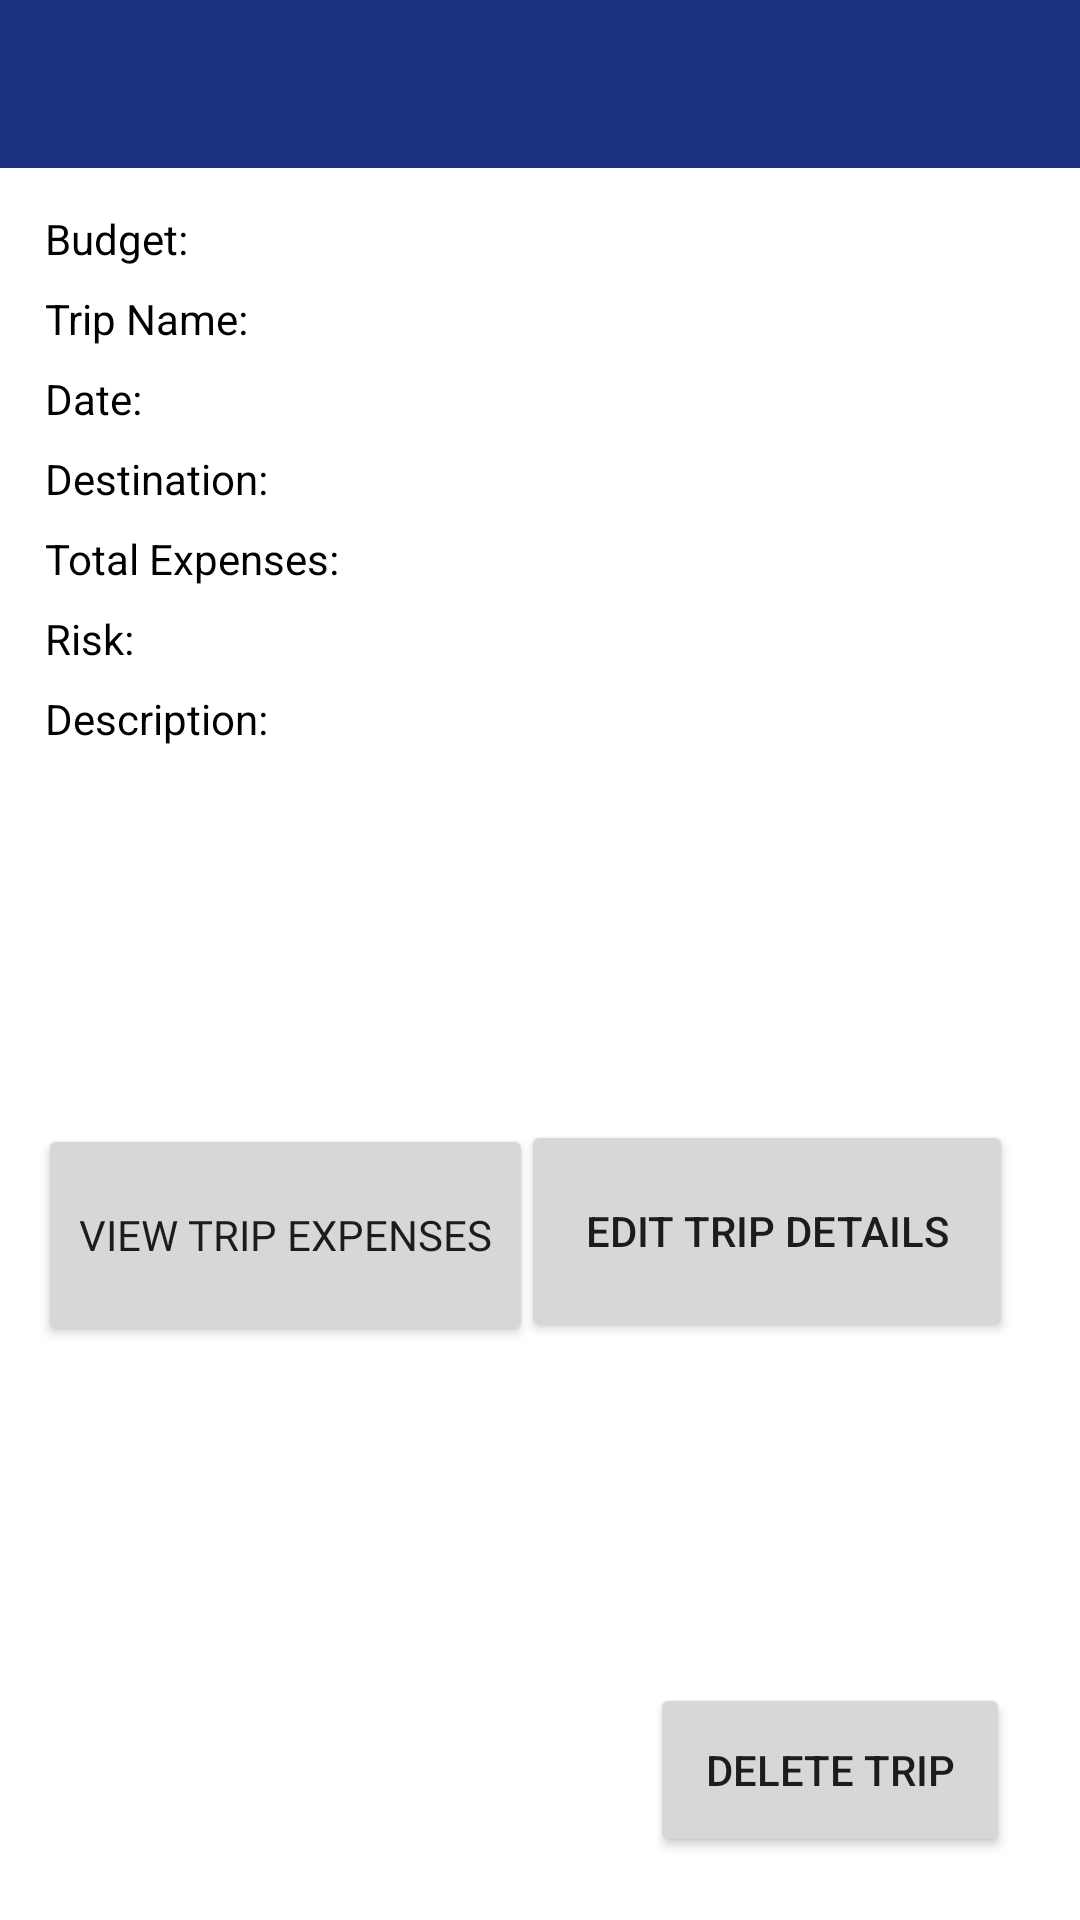

This screen was rendered from an Android layout file. Write that file and the resources it references.
<!-- AndroidManifest.xml: application theme Theme.M_Expense -->
<!-- res/layout/activity_trip_options.xml -->
<?xml version="1.0" encoding="utf-8"?>
<androidx.constraintlayout.widget.ConstraintLayout xmlns:android="http://schemas.android.com/apk/res/android"
    xmlns:app="http://schemas.android.com/apk/res-auto"
    xmlns:tools="http://schemas.android.com/tools"
    android:id="@+id/constrLayout"
    android:layout_width="match_parent"
    android:layout_height="match_parent"
    android:orientation="vertical">

    <androidx.appcompat.widget.Toolbar
        android:id="@+id/tripOptionsToolbar"
        android:layout_width="match_parent"
        android:layout_height="wrap_content"
        android:background="?attr/colorPrimary"
        android:minHeight="?attr/actionBarSize"
        android:theme="?attr/actionBarTheme"
        app:layout_constraintEnd_toEndOf="parent"
        app:layout_constraintStart_toStartOf="parent"
        app:layout_constraintTop_toTopOf="parent"
        app:titleTextColor="@color/white" />

    <TableLayout
        android:id="@+id/tableLayout"
        android:layout_width="0dp"
        android:layout_height="244dp"
        android:layout_alignParentTop="true"
        android:layout_alignParentBottom="true"
        android:layout_marginTop="55dp"
        android:padding="10sp"
        app:layout_constraintEnd_toEndOf="parent"
        app:layout_constraintStart_toStartOf="parent"
        app:layout_constraintTop_toTopOf="parent">

        <TableRow
            android:layout_width="match_parent"
            android:layout_height="match_parent">

            <TextView
                android:id="@+id/lblBudget"
                android:layout_width="wrap_content"
                android:layout_height="wrap_content"
                android:paddingStart="5sp"
                android:paddingTop="5sp"
                android:paddingEnd="5sp"
                android:text="@string/budget_semi"
                android:textColor="@color/black" />

            <TextView
                android:id="@+id/tvBudget"
                android:layout_width="250dp"
                android:layout_height="wrap_content"
                android:layout_gravity="start"
                android:fontFamily="@font/roboto_light"
                android:paddingStart="5sp"
                android:paddingTop="5sp"
                android:paddingEnd="5sp"
                android:textColor="@color/teal_700"
                android:textSize="16sp" />
        </TableRow>

        <TableRow
            android:layout_width="310dp"
            android:layout_height="55dp">

            <TextView
                android:id="@+id/lblTripName"
                android:layout_width="wrap_content"
                android:layout_height="wrap_content"
                android:paddingStart="5sp"
                android:paddingTop="5sp"
                android:paddingEnd="5sp"
                android:text="@string/trip_name"
                android:textColor="@color/black" />

            <TextView
                android:id="@+id/tvTripNameDisplay"
                android:layout_width="250dp"
                android:layout_height="wrap_content"
                android:layout_gravity="start"
                android:fontFamily="@font/roboto_light"
                android:paddingStart="5sp"
                android:paddingTop="5sp"
                android:paddingEnd="5sp"
                android:textColor="@color/teal_700"
                android:textSize="16sp"
                tools:layout_editor_absoluteX="174dp"
                tools:layout_editor_absoluteY="84dp" />

        </TableRow>

        <TableRow
            android:layout_width="310sp"
            android:layout_height="wrap_content">

            <TextView
                android:id="@+id/lblDate"
                android:layout_width="wrap_content"
                android:layout_height="wrap_content"
                android:paddingStart="5sp"
                android:paddingTop="5sp"
                android:paddingEnd="5sp"
                android:text="@string/date"
                android:textColor="@color/black" />

            <TextView
                android:id="@+id/tvDateDisplay"
                android:layout_width="250dp"
                android:layout_height="wrap_content"
                android:layout_gravity="start"

                android:fontFamily="@font/roboto_light"
                android:paddingStart="5sp"
                android:paddingTop="5sp"
                android:paddingEnd="5sp"
                android:textColor="@color/teal_700"
                android:textSize="16sp"
                tools:layout_editor_absoluteX="176dp"
                tools:layout_editor_absoluteY="188dp" />
        </TableRow>

        <TableRow
            android:layout_width="310dp"
            android:layout_height="40dp">

            <TextView
                android:id="@+id/lblDest"
                android:layout_width="wrap_content"
                android:layout_height="wrap_content"
                android:paddingStart="5sp"
                android:paddingTop="5sp"
                android:paddingEnd="5sp"
                android:text="@string/destination"
                android:textColor="@color/black" />

            <TextView
                android:id="@+id/tvDestinationDisplay"
                android:layout_width="250dp"
                android:layout_height="wrap_content"
                android:layout_gravity="start"
                android:fontFamily="@font/roboto_light"

                android:paddingStart="5sp"
                android:paddingTop="5sp"
                android:paddingEnd="5sp"
                android:textColor="@color/teal_700"
                android:textSize="16sp"
                tools:layout_editor_absoluteX="176dp"
                tools:layout_editor_absoluteY="147dp" />

        </TableRow>

        <TableRow
            android:layout_width="310dp"
            android:layout_height="40dp">

            <TextView
                android:id="@+id/lblExpenseNum"
                android:layout_width="wrap_content"
                android:layout_height="wrap_content"
                android:paddingStart="5sp"
                android:paddingTop="5sp"
                android:paddingEnd="5sp"
                android:text="@string/total_expenses"
                android:textColor="@color/black" />

            <TextView
                android:id="@+id/tvExpenseNum"
                android:layout_width="250dp"
                android:layout_height="wrap_content"
                android:layout_gravity="start"
                android:fontFamily="@font/roboto_light"
                android:paddingStart="5sp"
                android:paddingTop="5sp"
                android:paddingEnd="5sp"
                android:textColor="@color/teal_700"
                android:textSize="16sp"
                tools:layout_editor_absoluteX="176dp"
                tools:layout_editor_absoluteY="242dp" />

        </TableRow>

        <TableRow
            android:layout_width="310dp"
            android:layout_height="40dp">

            <TextView
                android:id="@+id/lblRisk"
                android:layout_width="wrap_content"
                android:layout_height="wrap_content"
                android:paddingStart="5sp"
                android:paddingTop="5sp"
                android:paddingEnd="5sp"
                android:text="@string/risk"
                android:textColor="@color/black" />

            <TextView
                android:id="@+id/tvRiskDisplay"
                android:layout_width="250dp"
                android:layout_height="wrap_content"
                android:layout_gravity="start"
                android:fontFamily="@font/roboto_light"
                android:paddingStart="5sp"
                android:paddingTop="5sp"
                android:paddingEnd="5sp"
                android:textColor="@color/teal_700"
                android:textSize="16sp" />

        </TableRow>

        <TableRow
            android:layout_width="310dp"
            android:layout_height="40dp">

            <TextView
                android:id="@+id/lblDesc"
                android:layout_width="115dp"
                android:layout_height="60dp"
                android:paddingStart="5sp"
                android:paddingTop="5sp"
                android:paddingEnd="5sp"
                android:text="@string/description"
                android:textColor="@color/black" />

            <TextView
                android:id="@+id/tvDescriptionDisplay"
                android:layout_width="250dp"
                android:layout_height="wrap_content"
                android:layout_gravity="start"
                android:fontFamily="@font/roboto_light"
                android:paddingStart="5sp"
                android:paddingTop="5sp"
                android:paddingEnd="5sp"
                android:textColor="@color/teal_700"
                android:textSize="16sp"
                tools:layout_editor_absoluteX="176dp"
                tools:layout_editor_absoluteY="242dp" />

        </TableRow>

    </TableLayout>

    <Button
        android:id="@+id/btnEditOption"
        android:layout_width="164dp"
        android:layout_height="74dp"
        android:layout_below="@+id/btnViewExpensesOption"
        android:layout_alignParentStart="true"
        android:layout_alignParentBottom="true"
        android:layout_gravity="center"
        android:text="@string/edit_trip_details"
        app:layout_constraintBottom_toBottomOf="parent"
        app:layout_constraintEnd_toEndOf="parent"
        app:layout_constraintHorizontal_bias="0.886"
        app:layout_constraintStart_toStartOf="parent"
        app:layout_constraintTop_toBottomOf="@+id/tableLayout"
        app:layout_constraintVertical_bias="0.279" />

    <Button
        android:id="@+id/btnViewExpensesOption"
        android:layout_width="165dp"
        android:layout_height="74dp"
        android:layout_alignParentStart="true"
        android:layout_gravity="center"
        android:fontFamily="@font/roboto_bold"
        android:text="@string/view_expenses"
        app:layout_constraintBottom_toBottomOf="parent"
        app:layout_constraintEnd_toEndOf="parent"
        app:layout_constraintHorizontal_bias="0.065"
        app:layout_constraintStart_toStartOf="parent"
        app:layout_constraintTop_toBottomOf="@+id/tableLayout"
        app:layout_constraintVertical_bias="0.284" />

    <Button
        android:id="@+id/btnDeleteOption"
        android:layout_width="120sp"
        android:layout_height="58dp"
        android:layout_alignParentStart="true"
        android:layout_alignParentEnd="true"
        android:layout_alignParentBottom="true"
        android:layout_gravity="center"
        android:text="@string/delete_trip"
        app:layout_constraintBottom_toBottomOf="parent"
        app:layout_constraintEnd_toEndOf="parent"
        app:layout_constraintHorizontal_bias="0.903"
        app:layout_constraintStart_toStartOf="parent"
        app:layout_constraintTop_toBottomOf="@+id/tableLayout"
        app:layout_constraintVertical_bias="0.926" />

</androidx.constraintlayout.widget.ConstraintLayout>
<!-- resources referenced by this layout -->
<resources>
  <color name="black">#FF000000</color>
  <color name="teal_700">#FF018786</color>
  <color name="white">#FFFFFFFF</color>
  <string name="budget_semi">Budget: </string>
  <string name="date">Date: </string>
  <string name="delete_trip">Delete trip</string>
  <string name="description">Description: </string>
  <string name="destination">Destination: </string>
  <string name="edit_trip_details">Edit trip details</string>
  <string name="risk">Risk: </string>
  <string name="total_expenses">Total Expenses:</string>
  <string name="trip_name">Trip Name: </string>
  <string name="view_expenses">View trip expenses</string>
  <style name="Theme.M_Expense" parent="Theme.MaterialComponents.DayNight.NoActionBar">
          
          <item name="colorPrimary">#1A3280</item>
          <item name="colorPrimaryVariant">#7692FF</item>
          <item name="colorOnPrimary">@color/white</item>
          
          <item name="colorSecondary">@color/persian_blue</item>
          <item name="colorSecondaryVariant">@color/teal_700</item>
          <item name="colorOnSecondary">@color/black</item>
          
          <item name="android:statusBarColor">#091540</item>
          
  
  
      </style>
  <color name="persian_blue">#1B2CC1</color>
</resources>
